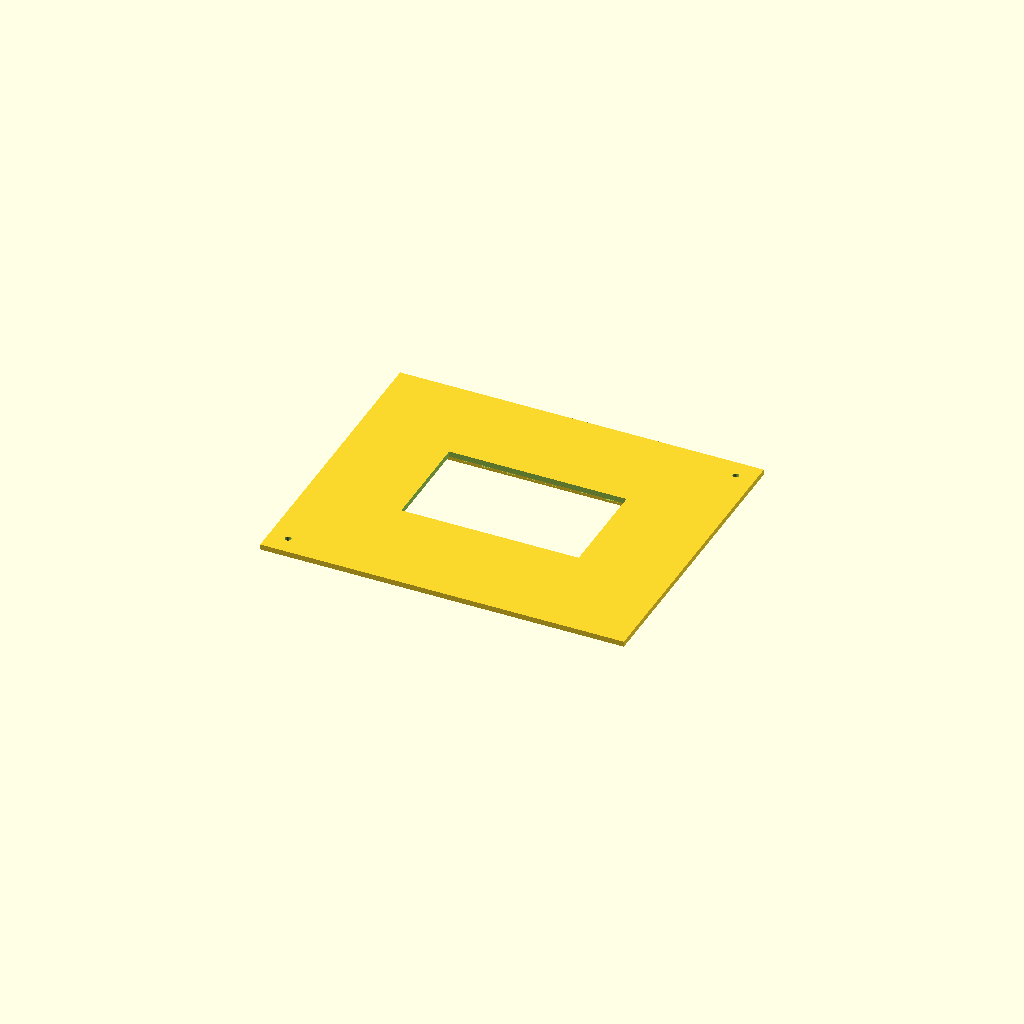
Cell 1 — every parameter at its default value.
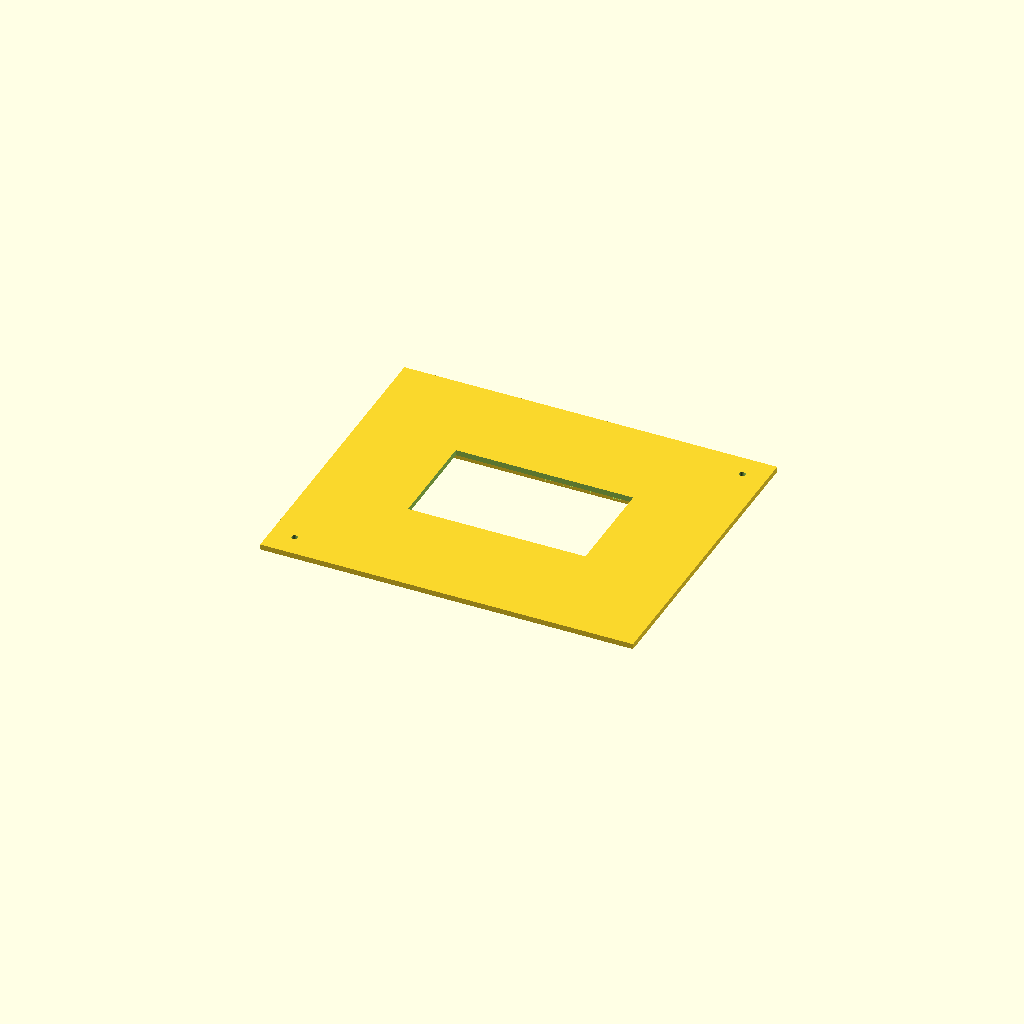
Cell 2: wall = 5 (everything else at default).
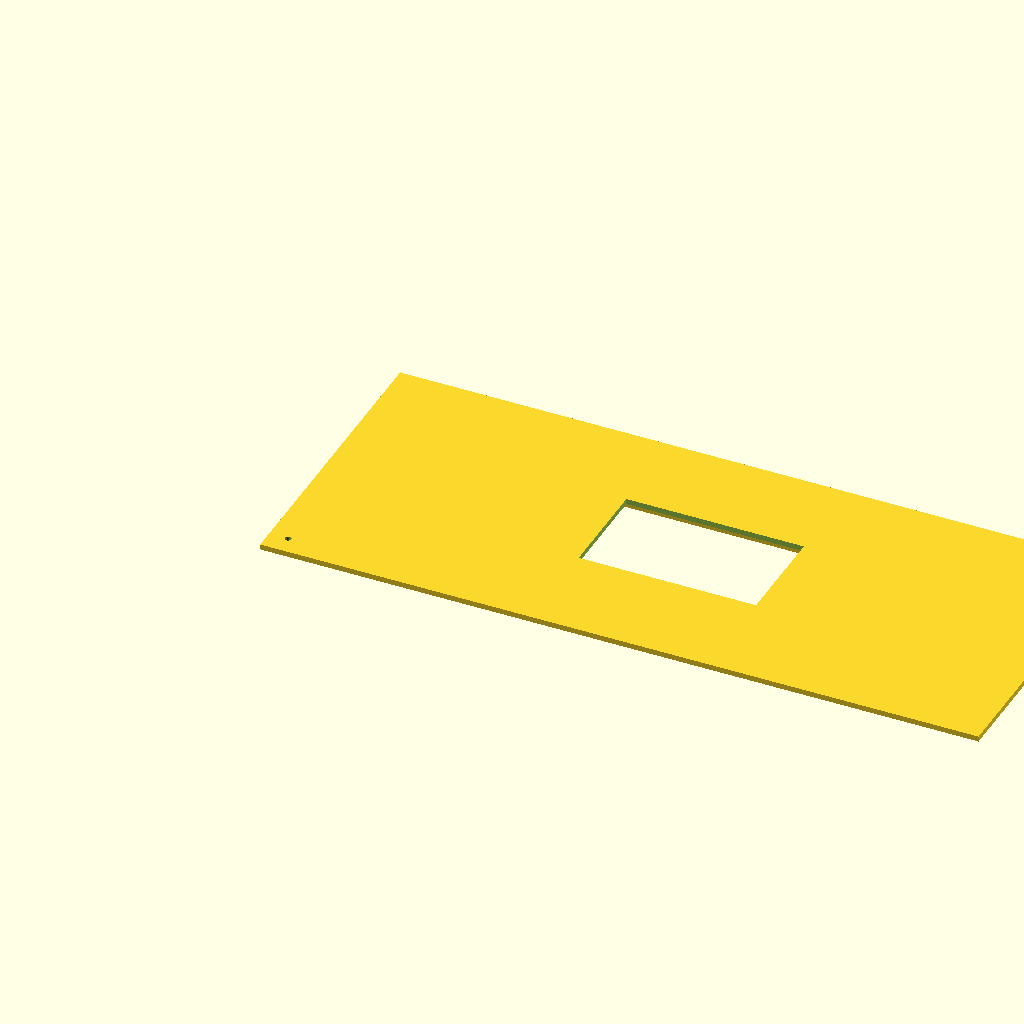
Cell 3: interior_w = 390 (everything else at default).
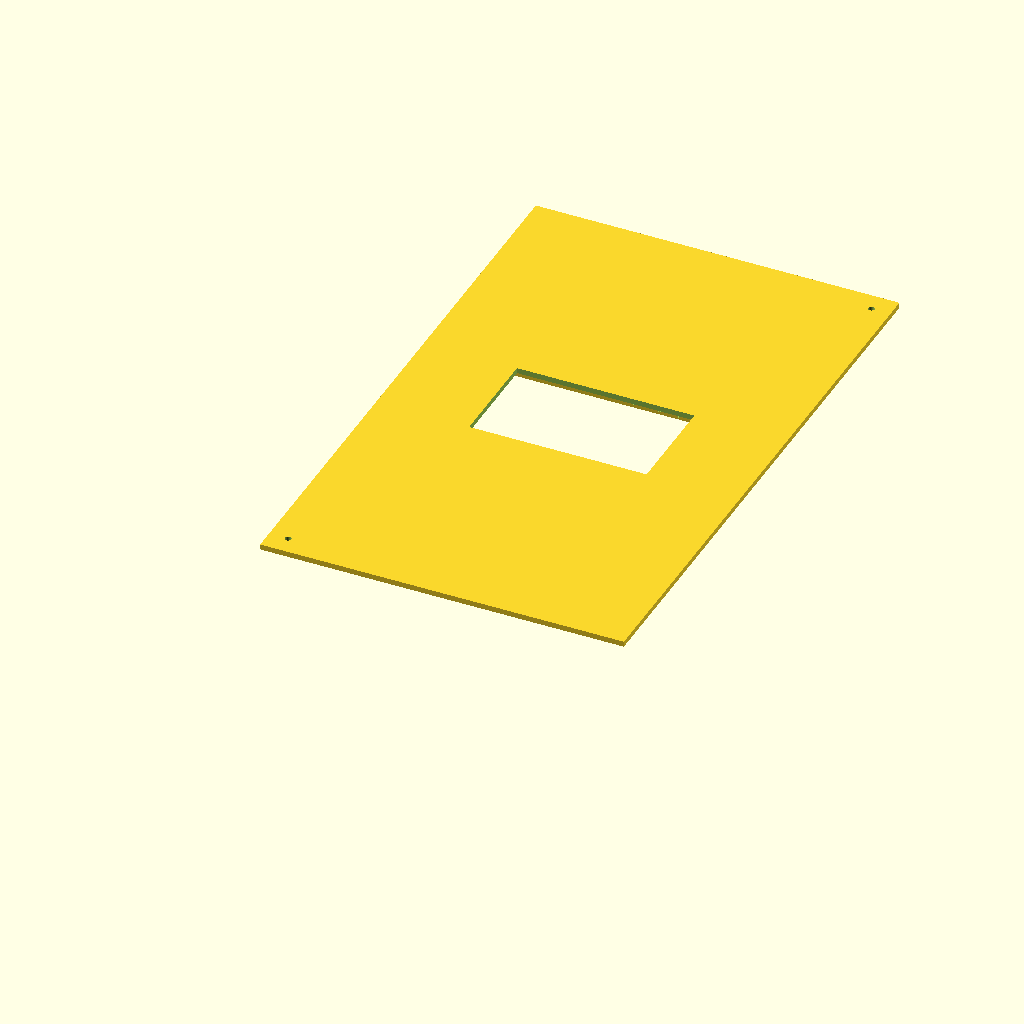
Cell 4: the same model with interior_d = 320.
One fixed orthographic camera (rotation 55°, 0°, 25°; colour scheme Cornfield) for every cell.
Source of the model, hardware/doa_enclosure_lid.scad:
// =============================================================================
// DOA Flat Enclosure - LID
// =============================================================================
//
// Mates with doa_enclosure_body.scad. Drops onto the body's perimeter snap
// ledge and is retained by two M3 screws into the body's diagonal corner
// bosses (front-left and back-right).
//
// Houses a Waveshare ESP32-S3-Touch-LCD-4.3 mounted glass-side up, with
// cables (UART/RS-485/power) feeding down into the enclosure interior.
//
//   PCB outline ............... 106.00 x 68.00 mm
//   Glass ..................... 106.10 x 67.80 mm (≈ flush with PCB)
//   Active area ............... 95.54 x 54.36 mm (800x480)
//   Stack depth ............... 8.80 mm  (glass top -> PCB bottom)
//   Mounting holes ............ 98.00 x 60.00 mm c-to-c, 4 mm edge inset,
//                               2.28 mm dia (measured, M2 clearance)
//   Active area offset ........ 5.23 mm left, 5.33 mm right,
//                               4.35 mm top, 9.09 mm bottom (ASYMMETRIC —
//                               FPC ribbon side has a fatter black frame)
//
// Retention strategy:
//   Solid lid with an active-area window cut through for the screen.
//   Two slide-in rails on the long sides form channels that capture the
//   PCB edges. The display slides in from the front short end (low-Y)
//   and a stop wall at the back short end (high-Y) prevents over-insertion.
//   A small detent bump near the entry provides friction retention.
//   Front short end stays open for cable routing.
//
// Print orientation: lid flat on bed, top face up (lip hangs down).
// =============================================================================

$fn = 40;

// =============================================================================
// BODY-DERIVED CONSTANTS  --  keep in sync with doa_enclosure_body.scad
// =============================================================================

wall       = 2.5;
interior_w = 195;
interior_d = 160;
interior_h = 52;      // matches body

enc_w = interior_w + 2*wall;    // 200 mm
enc_d = interior_d + 2*wall;    // 165 mm

ledge_drop = 2;       // distance from wall top down to top of body ledge

// Body's two diagonal M3 retention bosses (interior coords, from body SCAD)
lid_boss_pos = [
    [8,                8],                  // front-left
    [interior_w - 8,   interior_d - 8]      // back-right
];
m3_clear_d = 3.4;

// =============================================================================
// LID GEOMETRY
// =============================================================================

lid_t   = 3.0;    // top plate thickness
lip_t   = 1.2;    // downward lip thickness
lip_clr = 0.3;    // clearance between lip outside face and interior wall
lip_h   = ledge_drop;    // lip drops 2 mm from lid underside to seat on ledge

// =============================================================================
// WAVESHARE ESP32-S3-TOUCH-LCD-4.3 PARAMETERS
// (all values from ESP32-S3-Touch-LCD-4.3-Sch.pdf page 3, unit: mm)
// =============================================================================

ws_pcb_w      = 106.00;
ws_pcb_d      =  68.00;
ws_glass_w    = 106.10;
ws_glass_d    =  67.80;
ws_active_w   =  95.54;
ws_active_d   =  54.36;

// Active area offsets from PCB bottom-left corner, in PCB-local coords.
// Vertical asymmetry: 4.35 top vs 9.09 bottom — the long black frame is on
// the ribbon (bottom) edge. If you rotate the display so the RS-485 J1 port
// faces a specific enclosure edge, the asymmetry rotates with it.
ws_active_off_x = 5.23;   // from left PCB edge  (106.10 - 95.54 - 5.33)
ws_active_off_y = 9.09;   // from "bottom" PCB edge (ribbon side)

// Factory mounting holes — not used for slide-in retention, kept for reference.
// ws_hole_inset = 4.00;
// ws_hole_cx    = 98.00;
// ws_hole_cy    = 60.00;
// ws_hole_measured_d = 2.28;

// Slide-in rail parameters
ws_rail_clr    = 0.3;     // clearance between rail channel and PCB edge
ws_rail_wall   = 1.5;     // rail outer wall thickness
ws_rail_lip    = 2.5;     // inward lip width that captures PCB edge
ws_rail_h      = 3.0;     // rail height below lid (total channel depth)
ws_pcb_t       = 1.6;     // PCB thickness (channel slots PCB into this layer)
ws_rail_chan_h  = ws_pcb_t + 0.4;  // channel slot height (PCB + clearance)

// Stop wall at back end (high-Y) prevents over-insertion
ws_stop_wall   = 1.5;     // stop wall thickness

// Detent bump near entry for friction retention
ws_detent_h    = 0.4;     // bump height into channel
ws_detent_w    = 8.0;     // bump width along rail
ws_detent_pos  = 10.0;    // distance from entry end (low-Y PCB edge)

// Active area window (cut all the way through for the screen)
ws_win_margin  = 1.0;     // margin around active area
ws_win_w = ws_active_w + 2*ws_win_margin;   // 97.54
ws_win_d = ws_active_d + 2*ws_win_margin;   // 56.36

// Orient the PCB so its long axis runs along the lid's long axis (X).
// Centered on the lid footprint. If you want the RS-485 port (PCB's long
// "bottom" edge) to face a specific enclosure edge, rotate/translate here.
ws_pcb_origin_x = (enc_w - ws_pcb_w) / 2;   // 44.5
ws_pcb_origin_y = (enc_d - ws_pcb_d) / 2;   // 43.5

// =============================================================================
// RENDER
// =============================================================================

difference() {
    union() {
        top_plate();
        lid_lip();
        display_slide_rails();
        display_stop_wall();
        display_detent_bumps();
    }
    body_corner_clearances();
    display_window();
    display_rail_channels();
}

// Uncomment to visualize display placement before printing:
 //%preview_waveshare();

// =============================================================================
// MODULES
// =============================================================================

module top_plate() {
    cube([enc_w, enc_d, lid_t]);
}

// Downward lip that slots inside the body's interior walls and rests on the
// top face of the perimeter snap ledge.
module lid_lip() {
    lip_outer_w = interior_w - 2*lip_clr;
    lip_outer_d = interior_d - 2*lip_clr;

    translate([wall + lip_clr, wall + lip_clr, -lip_h])
    difference() {
        cube([lip_outer_w, lip_outer_d, lip_h + 0.01]);
        translate([lip_t, lip_t, -0.1])
            cube([lip_outer_w - 2*lip_t,
                  lip_outer_d - 2*lip_t,
                  lip_h + 0.3]);
    }
}

// M3 clearance holes through the lid at the body's two diagonal bosses.
module body_corner_clearances() {
    for (pos = lid_boss_pos) {
        translate([wall + pos[0], wall + pos[1], -0.1])
            cylinder(d=m3_clear_d, h=lid_t + 0.2);
    }
}

// Slide-in rails: two solid bars on the long (X) sides of the display area.
// Each rail runs the full PCB length plus stop wall. The inward lip that
// captures the PCB edge is cut out by display_rail_channels() below.
module display_slide_rails() {
    rail_len = ws_pcb_w + 2*ws_rail_clr + ws_stop_wall;

    for (side = [0, 1]) {
        y_off = (side == 0)
            ? ws_pcb_origin_y - ws_rail_clr - ws_rail_wall
            : ws_pcb_origin_y + ws_pcb_d + ws_rail_clr;
        translate([ws_pcb_origin_x - ws_rail_clr,
                   y_off,
                   -ws_rail_h])
            cube([rail_len,
                  ws_rail_wall,
                  ws_rail_h + 0.01]);

        // Inward lip — extends from the rail wall toward PCB center
        translate([ws_pcb_origin_x - ws_rail_clr,
                   (side == 0)
                       ? ws_pcb_origin_y - ws_rail_clr
                       : ws_pcb_origin_y + ws_pcb_d + ws_rail_clr - ws_rail_lip,
                   -ws_rail_h])
            cube([rail_len,
                  ws_rail_lip,
                  ws_rail_h + 0.01]);
    }
}

// Channel slots cut into the rails — the PCB edges slide through here.
// The channel is at the top of the rail (against the lid underside) so the
// PCB hangs at the correct depth. Below the channel, the lip supports the PCB.
module display_rail_channels() {
    // Channel runs the full rail length minus the stop wall
    chan_len = ws_pcb_w + 2*ws_rail_clr + 0.2;

    for (side = [0, 1]) {
        y_off = (side == 0)
            ? ws_pcb_origin_y - ws_rail_clr
            : ws_pcb_origin_y + ws_pcb_d + ws_rail_clr - ws_rail_lip;
        translate([ws_pcb_origin_x - ws_rail_clr - 0.1,
                   y_off,
                   -ws_rail_chan_h])
            cube([chan_len,
                  ws_rail_lip + 0.1,
                  ws_rail_chan_h + 0.01]);
    }
}

// Stop wall at the back short end (high-X) prevents over-insertion.
// The display slides in from the front (low-X) end.
module display_stop_wall() {
    stop_x = ws_pcb_origin_x + ws_pcb_w + ws_rail_clr;
    translate([stop_x,
               ws_pcb_origin_y - ws_rail_clr - ws_rail_wall,
               -ws_rail_h])
        cube([ws_stop_wall,
              ws_pcb_d + 2*ws_rail_clr + 2*ws_rail_wall,
              ws_rail_h + 0.01]);
}

// Small detent bumps on each rail's inner lip near the entry end.
// These provide friction retention so the display doesn't slide out.
module display_detent_bumps() {
    for (side = [0, 1]) {
        y_pos = (side == 0)
            ? ws_pcb_origin_y - ws_rail_clr + 0.1
            : ws_pcb_origin_y + ws_pcb_d + ws_rail_clr - 0.1;
        // Bump sits inside the channel, protruding inward
        translate([ws_pcb_origin_x + ws_detent_pos,
                   y_pos,
                   -ws_rail_chan_h/2])
            rotate([0, 0, 0])
            scale([1, (side == 0) ? -1 : 1, 1])
            // Half-cylinder bump
            rotate([0, 90, 0])
            cylinder(d=ws_detent_h*2, h=ws_detent_w, $fn=20);
    }
}

// Active area window — cuts through the lid plate.
module display_window() {
    win_cx = ws_pcb_origin_x + ws_active_off_x + ws_active_w/2;
    win_cy = ws_pcb_origin_y + ws_active_off_y + ws_active_d/2;
    translate([win_cx - ws_win_w/2,
               win_cy - ws_win_d/2,
               -0.1])
        cube([ws_win_w, ws_win_d, lid_t + 0.2]);
}

// =============================================================================
// PREVIEW (display placement sanity check)
// =============================================================================

module preview_waveshare() {
    // PCB (dark blue) — hangs below the lid plate in the rail channels
    color("navy", 0.5)
    translate([ws_pcb_origin_x, ws_pcb_origin_y, -ws_pcb_t])
        cube([ws_pcb_w, ws_pcb_d, ws_pcb_t]);

    // LCD back stack (grey translucent)
    color("grey", 0.4)
    translate([ws_pcb_origin_x, ws_pcb_origin_y, -8.80])
        cube([ws_pcb_w, ws_pcb_d, 8.80 - ws_pcb_t - 0.5]);

    // Glass (cyan translucent)
    color("cyan", 0.35)
    translate([ws_pcb_origin_x - (ws_glass_w - ws_pcb_w)/2,
               ws_pcb_origin_y + (ws_pcb_d - ws_glass_d)/2,
               lid_t - 0.1])
        cube([ws_glass_w, ws_glass_d, 0.6]);

    // Active area (green)
    color("lime", 0.7)
    translate([ws_pcb_origin_x + ws_active_off_x,
               ws_pcb_origin_y + ws_active_off_y,
               lid_t + 0.5])
        cube([ws_active_w, ws_active_d, 0.3]);

    // Slide direction arrow (red) — shows insertion direction
    color("red", 0.8)
    translate([ws_pcb_origin_x - 15, ws_pcb_origin_y + ws_pcb_d/2, -ws_pcb_t/2])
        rotate([0, 90, 0])
        cylinder(d=2, h=12, $fn=12);
}

// =============================================================================
// DIMENSION CHECKS
// =============================================================================

echo("==========================================================");
echo("DOA FLAT ENCLOSURE - LID (SLIDE-IN)");
echo("==========================================================");
echo(str("Lid outer: ", enc_w, " x ", enc_d, " x ", lid_t, " mm"));
echo(str("Lip drop: ", lip_h, " mm (seats on body ledge)"));
echo(str("Display window: ", ws_win_w, " x ", ws_win_d,
    " mm (active area + ", ws_win_margin, " mm margin)"));
echo(str("Slide rails: lip=", ws_rail_lip, " mm, channel=",
    ws_rail_chan_h, " mm (PCB ", ws_pcb_t, " + 0.4 clr)"));
echo(str("Stop wall: ", ws_stop_wall, " mm at high-X end"));
echo(str("Detent bumps: ", ws_detent_h, " mm x ", ws_detent_w,
    " mm, ", ws_detent_pos, " mm from entry"));
Parameter table extracted from the source (name, type, default, range or options):
wall: number, default 2.5
interior_w: number, default 195
interior_d: number, default 160
interior_h: number, default 52
ledge_drop: number, default 2
m3_clear_d: number, default 3.4
lid_t: number, default 3
lip_t: number, default 1.2
lip_clr: number, default 0.3
ws_pcb_w: number, default 106
ws_pcb_d: number, default 68
ws_glass_w: number, default 106.1
ws_glass_d: number, default 67.8
ws_active_w: number, default 95.54
ws_active_d: number, default 54.36
ws_active_off_x: number, default 5.23
ws_active_off_y: number, default 9.09
ws_rail_clr: number, default 0.3
ws_rail_wall: number, default 1.5
ws_rail_lip: number, default 2.5
ws_rail_h: number, default 3
ws_pcb_t: number, default 1.6
ws_stop_wall: number, default 1.5
ws_detent_h: number, default 0.4
ws_detent_w: number, default 8
ws_detent_pos: number, default 10
ws_win_margin: number, default 1
